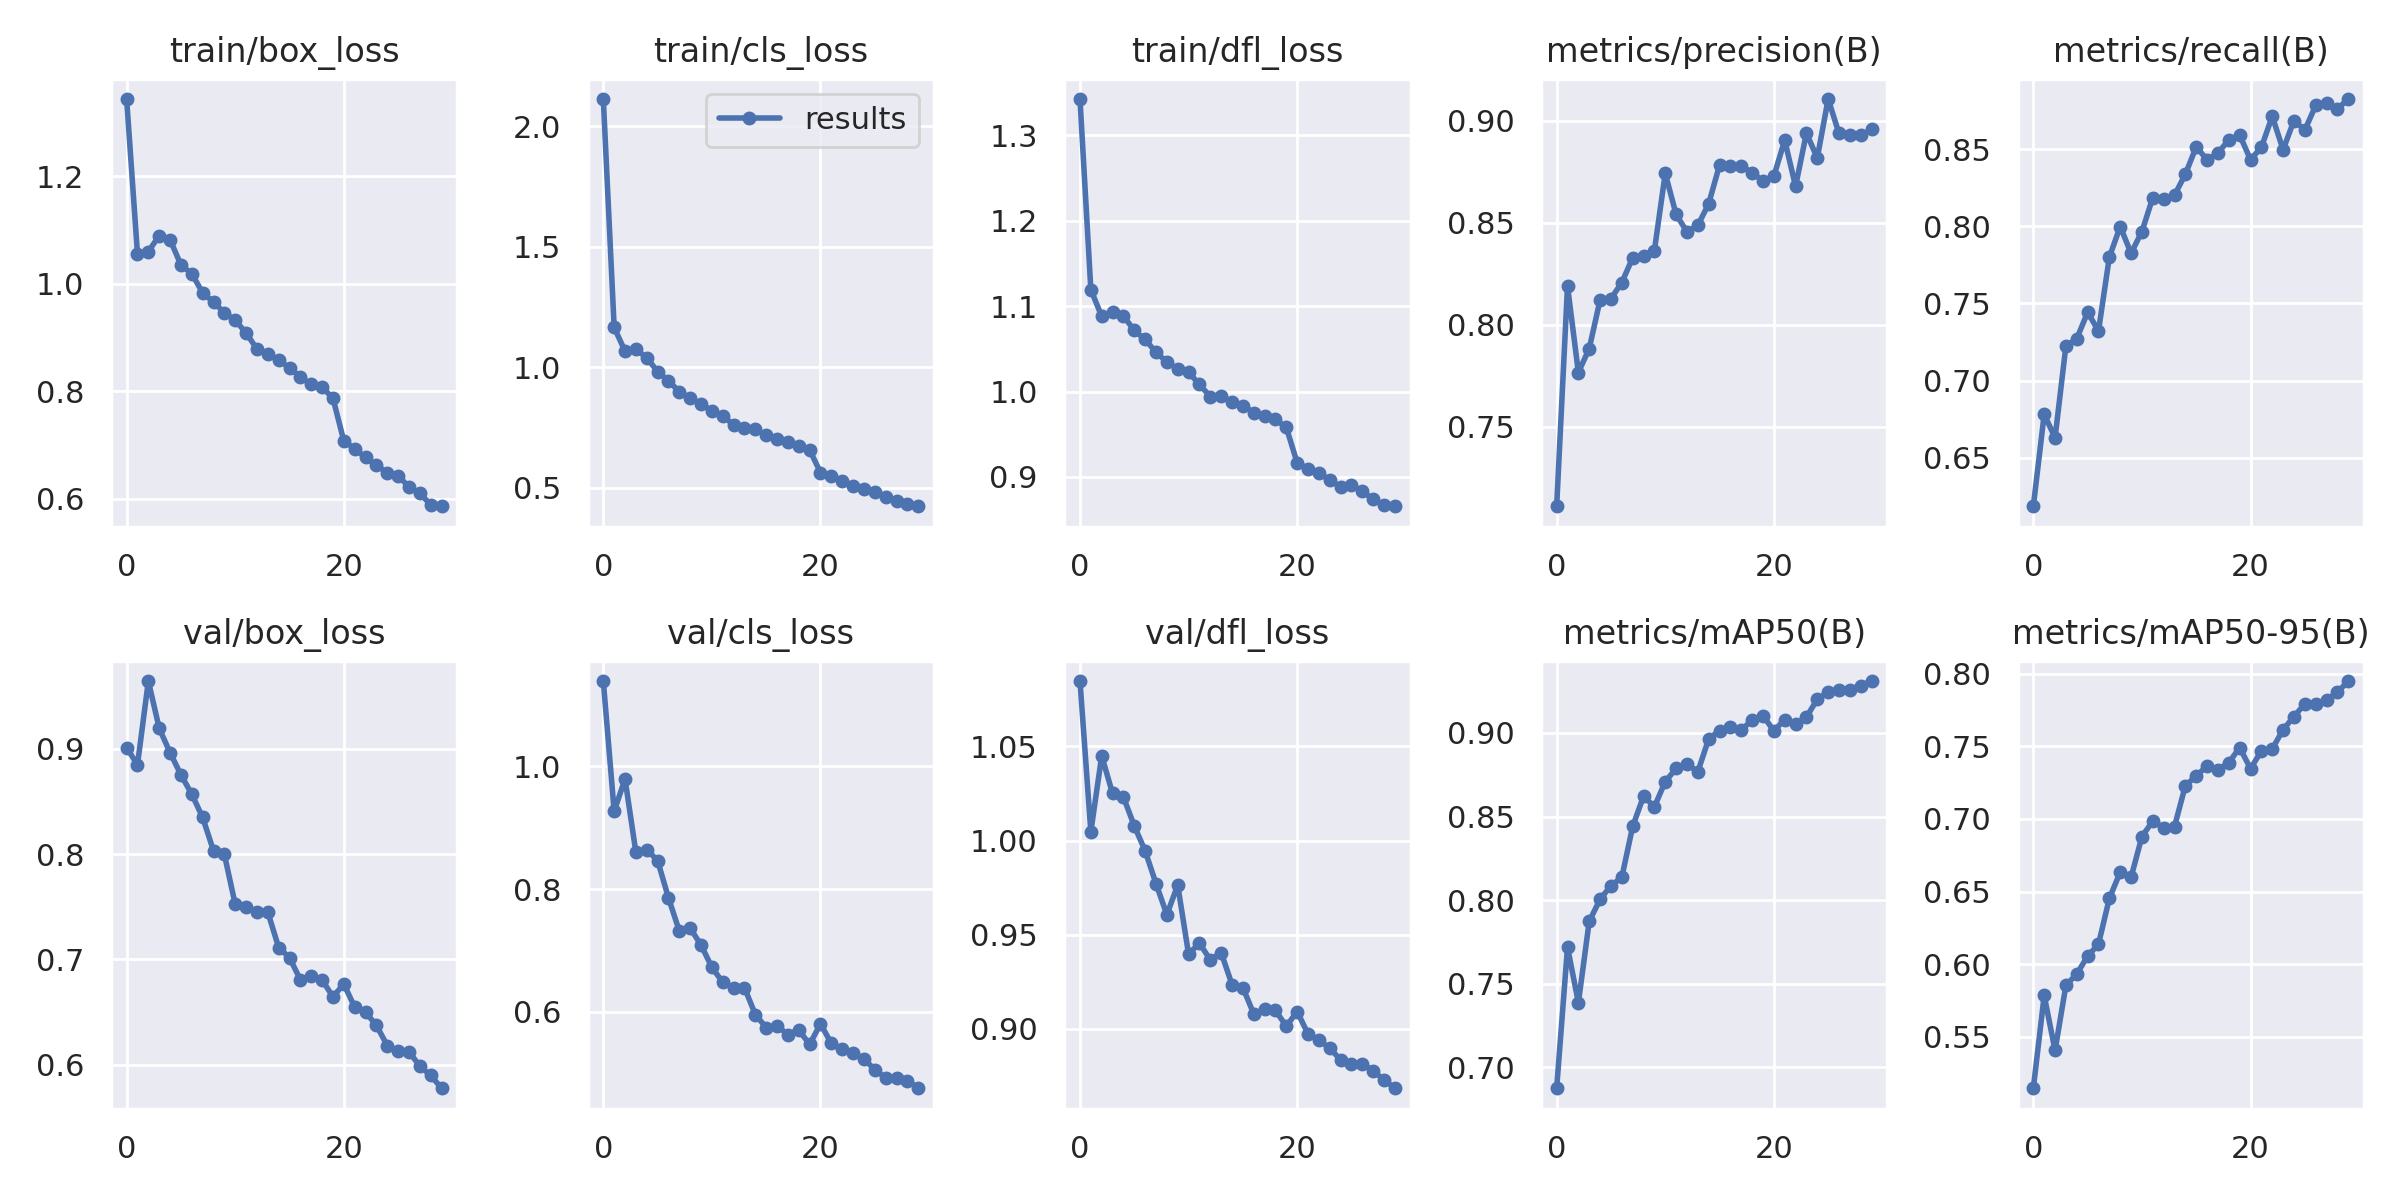

The table this chart was drawn from, first rows:
epoch, train/box_loss, train/cls_loss, train/dfl_loss, metrics/precision(B), metrics/recall(B), metrics/mAP50(B), metrics/mAP50-95(B), val/box_loss, val/cls_loss, val/dfl_loss, lr/pg0, lr/pg1, lr/pg2
0, 1.343, 2.114, 1.343, 0.711, 0.6184, 0.6874, 0.5144, 0.9009, 1.139, 1.085, 0.07013, 0.003319, 0.003319
1, 1.055, 1.165, 1.119, 0.8189, 0.6781, 0.7718, 0.5784, 0.8849, 0.927, 1.005, 0.03991, 0.006432, 0.006432
2, 1.06, 1.067, 1.088, 0.7765, 0.6629, 0.7386, 0.5405, 0.9643, 0.9795, 1.045, 0.009473, 0.009326, 0.009326
3, 1.089, 1.074, 1.093, 0.7883, 0.7225, 0.7873, 0.5854, 0.9194, 0.8601, 1.025, 0.00901, 0.00901, 0.00901
4, 1.082, 1.039, 1.089, 0.8122, 0.7271, 0.8005, 0.5931, 0.8963, 0.8642, 1.023, 0.00901, 0.00901, 0.00901
5, 1.035, 0.982, 1.071, 0.8128, 0.7443, 0.8087, 0.6055, 0.8752, 0.8467, 1.008, 0.00868, 0.00868, 0.00868
6, 1.018, 0.9435, 1.061, 0.8206, 0.7322, 0.8136, 0.6137, 0.8569, 0.7858, 0.9945, 0.00835, 0.00835, 0.00835
7, 0.983, 0.898, 1.046, 0.8328, 0.7801, 0.8441, 0.6453, 0.8348, 0.7317, 0.9771, 0.00802, 0.00802, 0.00802
8, 0.9656, 0.8724, 1.035, 0.8335, 0.7999, 0.8622, 0.6633, 0.8031, 0.7364, 0.9606, 0.00769, 0.00769, 0.00769
9, 0.9457, 0.8462, 1.026, 0.8363, 0.7826, 0.8558, 0.6598, 0.7997, 0.7089, 0.9763, 0.00736, 0.00736, 0.00736
10, 0.9319, 0.8193, 1.022, 0.8741, 0.7967, 0.8709, 0.6878, 0.7522, 0.6727, 0.9396, 0.00703, 0.00703, 0.00703
11, 0.9084, 0.7979, 1.008, 0.854, 0.8187, 0.8788, 0.6986, 0.7502, 0.6481, 0.9454, 0.0067, 0.0067, 0.0067
12, 0.8782, 0.7604, 0.994, 0.8455, 0.818, 0.8813, 0.6938, 0.745, 0.6394, 0.9365, 0.00637, 0.00637, 0.00637
13, 0.8696, 0.7485, 0.9952, 0.8486, 0.8202, 0.8768, 0.6947, 0.7449, 0.6395, 0.9404, 0.00604, 0.00604, 0.00604
14, 0.8572, 0.7414, 0.9873, 0.8593, 0.8339, 0.8965, 0.7229, 0.7113, 0.5957, 0.9234, 0.00571, 0.00571, 0.00571
15, 0.8437, 0.719, 0.9834, 0.8782, 0.8516, 0.9014, 0.7296, 0.7016, 0.5744, 0.9218, 0.00538, 0.00538, 0.00538
16, 0.8258, 0.7008, 0.9752, 0.8777, 0.8433, 0.9034, 0.7365, 0.6807, 0.5769, 0.9078, 0.00505, 0.00505, 0.00505
17, 0.813, 0.6873, 0.9708, 0.8779, 0.8477, 0.902, 0.7339, 0.684, 0.5631, 0.9104, 0.00472, 0.00472, 0.00472
18, 0.8075, 0.6715, 0.9673, 0.8743, 0.8561, 0.9075, 0.7388, 0.6805, 0.5706, 0.9096, 0.00439, 0.00439, 0.00439
19, 0.7869, 0.6566, 0.9579, 0.8705, 0.8593, 0.9104, 0.7491, 0.6645, 0.547, 0.9012, 0.00406, 0.00406, 0.00406
20, 0.7075, 0.5626, 0.9165, 0.8728, 0.8433, 0.9013, 0.7346, 0.6766, 0.5806, 0.909, 0.00373, 0.00373, 0.00373
21, 0.6931, 0.5486, 0.9095, 0.8904, 0.8513, 0.908, 0.7468, 0.6548, 0.5486, 0.8972, 0.0034, 0.0034, 0.0034
22, 0.6769, 0.5262, 0.905, 0.8678, 0.8714, 0.9054, 0.7483, 0.6499, 0.539, 0.8938, 0.00307, 0.00307, 0.00307
23, 0.6623, 0.5084, 0.896, 0.8939, 0.8498, 0.9095, 0.7615, 0.6374, 0.5334, 0.8896, 0.00274, 0.00274, 0.00274
24, 0.6482, 0.493, 0.8885, 0.8817, 0.8687, 0.9202, 0.7705, 0.6182, 0.5236, 0.8833, 0.00241, 0.00241, 0.00241
25, 0.6428, 0.4831, 0.8904, 0.9106, 0.8625, 0.9244, 0.7793, 0.6127, 0.5058, 0.8813, 0.00208, 0.00208, 0.00208
26, 0.6219, 0.4628, 0.8832, 0.8938, 0.8785, 0.9255, 0.7792, 0.6123, 0.4925, 0.8814, 0.00175, 0.00175, 0.00175
27, 0.61, 0.4464, 0.8735, 0.8932, 0.8801, 0.9259, 0.7821, 0.5987, 0.4918, 0.8775, 0.00142, 0.00142, 0.00142
28, 0.589, 0.4303, 0.8671, 0.8927, 0.8762, 0.9284, 0.7872, 0.5899, 0.4881, 0.8727, 0.00109, 0.00109, 0.00109
29, 0.5861, 0.4226, 0.8656, 0.8957, 0.8827, 0.9311, 0.795, 0.5777, 0.4755, 0.8683, 0.00076, 0.00076, 0.00076
